Run: headless pygame with SDL's dummy video driver; simulated clock (each Clock.tick advances the game by its frame time, no real sleeping); random seed 0; keys injected as events and as key.get_pressed() state; no mouse input.
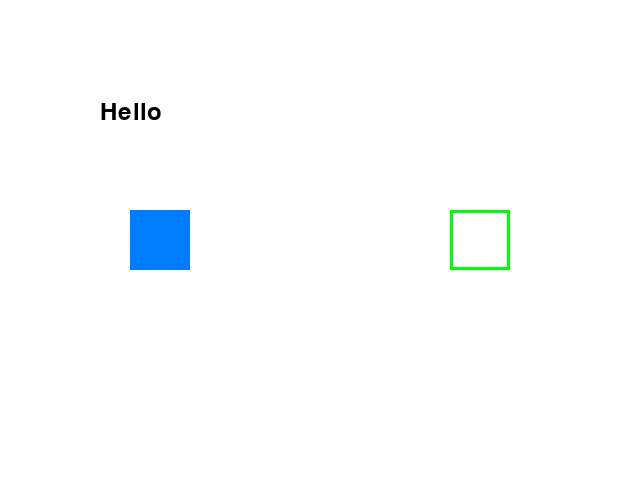
Frame 1 of 4 · flips 1–60 · no input
Frame 2 of 4 · flips 61–180 · tapped SPACE, RETURN · held RIGHT (→), D · screen unchanged from frame 1, image omitted
Frame 3 of 4 · flips 181–300 · held DOWN (↓), S · screen unchanged from frame 2, image omitted
Frame 4 of 4 · flips 301–420 · held LEFT (←), A, UP (↑), W · screen unchanged from frame 3, image omitted

The pygame program that drew these frames:

import pygame
pygame.init()

screen_width, screen_height = 640, 480
screen = pygame.display.set_mode((screen_width, screen_height))
pygame.display.set_caption("My first game screen")

font = pygame.font.SysFont("Arial", 36) 
text_surface = font.render("Hello", True, (0, 0, 0))  

rect_width, rect_height = 60, 60

filled_rect_x = screen_width // 4 - rect_width // 2
filled_rect_y = screen_height // 2 - rect_height // 2

hollow_rect_x = 3 * screen_width // 4 - rect_width // 2
hollow_rect_y = screen_height // 2 - rect_height // 2

while True:
    for event in pygame.event.get():
        if event.type == pygame.QUIT:
            pygame.quit()
            quit()

    screen.fill((255, 255, 255))  

    pygame.draw.rect(screen, (0, 125, 255), pygame.Rect(filled_rect_x, filled_rect_y, rect_width, rect_height))

    pygame.draw.rect(screen, (0, 255, 0), pygame.Rect(hollow_rect_x, hollow_rect_y, rect_width, rect_height), 3)

    screen.blit(text_surface, (100, 100))

    pygame.display.flip()
c
